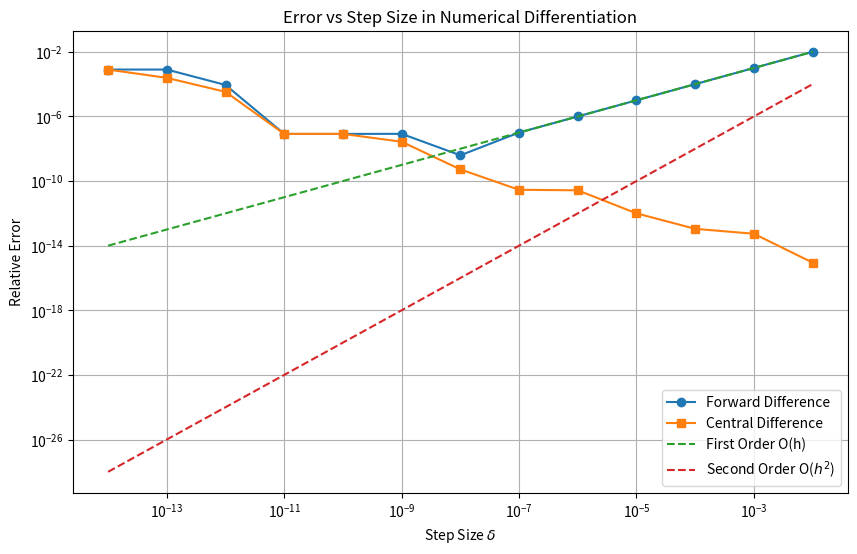

Write Python code to recreate this figure.
import numpy as np
import matplotlib.pyplot as plt

def f(x):
    """定义测试函数 f(x) = x(x-1)
    
    参数:
        x (float): 输入值
        
    返回:
        float: 函数计算结果
    """
    # 学生在此实现函数计算
    return x*(x-1)

def forward_diff(f, x, delta):
    """前向差分法计算导数
    
    参数:
        f (function): 要求导的函数
        x (float): 求导点
        delta (float): 步长
        
    返回:
        float: 导数的近似值
    """
    # 学生在此实现前向差分公式
    # 提示: 使用 (f(x + delta) - f(x)) / delta
    return (f(x + delta) - f(x)) / delta

def central_diff(f, x, delta):
    """中心差分法计算导数
    
    参数:
        f (function): 要求导的函数
        x (float): 求导点
        delta (float): 步长
        
    返回:
        float: 导数的近似值
    """
    # 学生在此实现中心差分公式
    # 提示: 使用 (f(x + delta) - f(x - delta)) / (2 * delta)
    return (f(x + delta) - f(x - delta)) / (2 * delta)

def analytical_derivative(x):
    """解析导数 f'(x) = 2x - 1
    
    参数:
        x (float): 求导点
        
    返回:
        float: 导数的精确值
    """
    # 学生在此实现解析导数公式
    return 2*x-1

def calculate_errors(x_point=1.0):
    """计算不同步长下的误差
    
    参数:
        x_point (float): 求导点，默认为1.0
        
    返回:
        tuple: (deltas, forward_errors, central_errors)
            deltas: 步长数组
            forward_errors: 前向差分误差数组
            central_errors: 中心差分误差数组
    """
    # 学生在此实现误差计算
    # 提示:
    # 1. 使用np.logspace生成步长序列
    # 2. 对每个步长计算前向和中心差分
    # 3. 计算相对误差 = |近似值 - 精确值| / |精确值|
    deltas = np.logspace(-14, -2, 13)
    true_value = analytical_derivative(x_point)
    forward_errors = []
    central_errors = []
    for delta in deltas:
        forward_value = forward_diff(f, x_point, delta)
        forward_rel_error = abs((forward_value - true_value) / true_value)
        forward_errors.append(forward_rel_error)
        central_value = central_diff(f, x_point, delta)
        central_rel_error = abs((central_value - true_value) / true_value)
        central_errors.append(central_rel_error)
    return deltas, forward_errors,central_errors

def plot_errors(deltas, forward_errors, central_errors):
    """绘制误差-步长关系图
    
    参数:
        deltas (array): 步长数组
        forward_errors (array): 前向差分误差数组
        central_errors (array): 中心差分误差数组
    """
    # 学生在此实现绘图功能
    # 提示:
    # 1. 使用plt.loglog绘制双对数坐标图
    # 2. 添加参考线表示理论收敛阶数
    # 3. 添加图例、标题和坐标轴标签
    plt.figure(figsize=(10, 6))
    plt.loglog(deltas, forward_errors, 'o-', label='Forward Difference')        # 绘制中心差分误差    
    plt.loglog(deltas, central_errors, 's-', label='Central Difference')
    plt.loglog(deltas, deltas, '--', label='First Order O(h)')    
    plt.loglog(deltas, np.array(deltas)**2, '--', label='Second Order O($h^2$)')
    plt.xlabel('Step Size $\\delta$')  # Fixed escape sequence    
    plt.ylabel('Relative Error')    
    plt.title('Error vs Step Size in Numerical Differentiation')    
    plt.grid(True, which="both", ls="-")
    plt.legend()
    plt.savefig('error_vs_stepsize.png', dpi=300)
    plt.show()

def print_results(deltas, forward_errors, central_errors):
    """打印计算结果表格
    
    参数:
        deltas (array): 步长数组
        forward_errors (array): 前向差分误差数组
        central_errors (array): 中心差分误差数组
    """
    # 学生在此实现结果打印
    # 提示: 格式化输出步长和对应误差
    print("步长(δ)\t前向差分误差\t中心差分误差")
    print("-" * 50)
    for i in range(len(deltas)):
        print(f"{deltas[i]:.2e}\t{forward_errors[i]:.6e}\t{central_errors[i]:.6e}")

def main():
    """主函数"""
    # 学生可以修改测试点
    x_point = 1.0
    
    # 计算误差
    deltas, forward_errors, central_errors = calculate_errors(x_point)
    
    # 打印结果
    print(f"函数 f(x) = x(x-1) 在 x = {x_point} 处的解析导数值: {analytical_derivative(x_point)}")
    print_results(deltas, forward_errors, central_errors)
    
    # 绘制误差图
    plot_errors(deltas, forward_errors, central_errors)
    
    # 以下分析代码可以保留或修改
    forward_best_idx = np.argmin(forward_errors)
    central_best_idx = np.argmin(central_errors)
    
    print("\n最优步长分析:")
    print(f"前向差分最优步长: {deltas[forward_best_idx]:.2e}, 相对误差: {forward_errors[forward_best_idx]:.6e}")
    print(f"中心差分最优步长: {deltas[central_best_idx]:.2e}, 相对误差: {central_errors[central_best_idx]:.6e}")
    
    print("\n收敛阶数分析:")
    mid_idx = len(deltas) // 2
    forward_slope = np.log(forward_errors[mid_idx] / forward_errors[mid_idx-2]) / np.log(deltas[mid_idx] / deltas[mid_idx-2])
    central_slope = np.log(central_errors[mid_idx] / central_errors[mid_idx-2]) / np.log(deltas[mid_idx] / deltas[mid_idx-2])
    
    print(f"前向差分收敛阶数约为: {forward_slope:.2f}")
    print(f"中心差分收敛阶数约为: {central_slope:.2f}")

if __name__ == "__main__":
    main()
